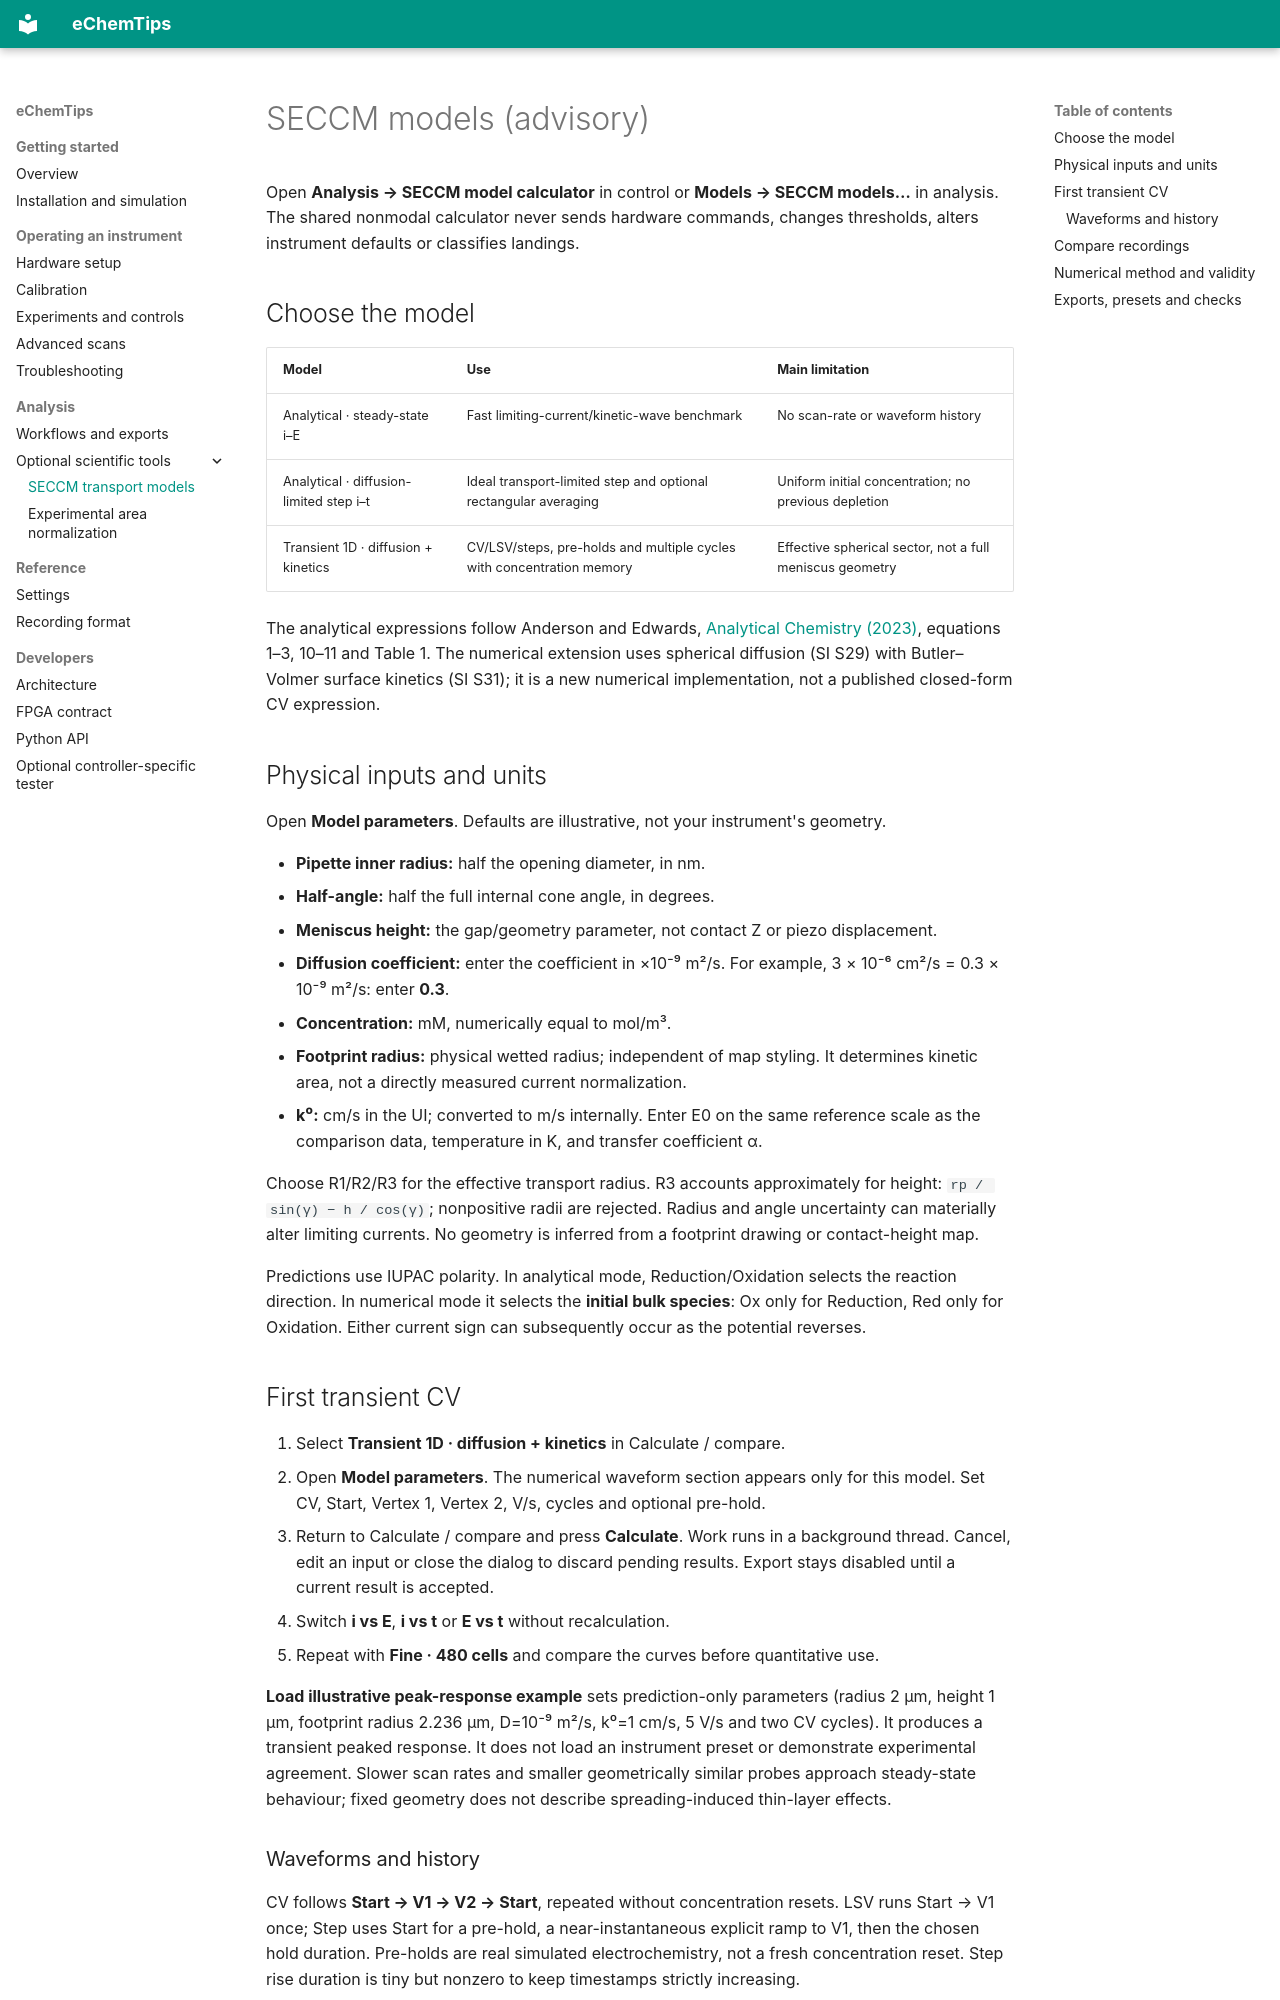

repository: aalto-ema/echemtips · page: SECCM_MODELS/index.html · generator: mkdocs

# SECCM models (advisory)

Open **Analysis → SECCM model calculator** in control or **Models → SECCM models…**
in analysis. The shared nonmodal calculator never sends hardware commands,
changes thresholds, alters instrument defaults or classifies landings.

## Choose the model

| Model | Use | Main limitation |
| --- | --- | --- |
| Analytical · steady-state i–E | Fast limiting-current/kinetic-wave benchmark | No scan-rate or waveform history |
| Analytical · diffusion-limited step i–t | Ideal transport-limited step and optional rectangular averaging | Uniform initial concentration; no previous depletion |
| Transient 1D · diffusion + kinetics | CV/LSV/steps, pre-holds and multiple cycles with concentration memory | Effective spherical sector, not a full meniscus geometry |

The analytical expressions follow Anderson and Edwards,
[Analytical Chemistry (2023)](https://doi.org/10.1021/acs.analchem.3c00216),
equations 1–3, 10–11 and Table 1. The numerical extension uses spherical diffusion
(SI S29) with Butler–Volmer surface kinetics (SI S31); it is a new numerical
implementation, not a published closed-form CV expression.

## Physical inputs and units

Open **Model parameters**. Defaults are illustrative, not your instrument's geometry.

- **Pipette inner radius:** half the opening diameter, in nm.
- **Half-angle:** half the full internal cone angle, in degrees.
- **Meniscus height:** the gap/geometry parameter, not contact Z or piezo displacement.
- **Diffusion coefficient:** enter the coefficient in ×10⁻⁹ m²/s.
  For example, 3 × 10⁻⁶ cm²/s = 0.3 × 10⁻⁹ m²/s: enter **0.3**.
- **Concentration:** mM, numerically equal to mol/m³.
- **Footprint radius:** physical wetted radius; independent of map styling.
  It determines kinetic area, not a directly measured current normalization.
- **k⁰:** cm/s in the UI; converted to m/s internally. Enter E0 on the same
  reference scale as the comparison data, temperature in K, and transfer coefficient α.

Choose R1/R2/R3 for the effective transport radius. R3 accounts approximately for
height: `rp / sin(γ) − h / cos(γ)`; nonpositive radii are rejected. Radius and
angle uncertainty can materially alter limiting currents. No geometry is inferred
from a footprint drawing or contact-height map.

Predictions use IUPAC polarity. In analytical mode, Reduction/Oxidation selects
the reaction direction. In numerical mode it selects the **initial bulk species**:
Ox only for Reduction, Red only for Oxidation. Either current sign can subsequently
occur as the potential reverses.

## First transient CV

1. Select **Transient 1D · diffusion + kinetics** in Calculate / compare.
2. Open **Model parameters**. The numerical waveform section appears only for
   this model. Set CV, Start, Vertex 1, Vertex 2, V/s, cycles and optional pre-hold.
3. Return to Calculate / compare and press **Calculate**. Work runs in a background
   thread. Cancel, edit an input or close the dialog to discard pending results.
   Export stays disabled until a current result is accepted.
4. Switch **i vs E**, **i vs t** or **E vs t** without recalculation.
5. Repeat with **Fine · 480 cells** and compare the curves before quantitative use.

**Load illustrative peak-response example** sets prediction-only parameters
(radius 2 µm, height 1 µm, footprint radius 2.236 µm, D=10⁻⁹ m²/s,
k⁰=1 cm/s, 5 V/s and two CV cycles). It produces a transient peaked response.
It does not load an instrument preset or demonstrate experimental agreement.
Slower scan rates and smaller geometrically similar probes approach steady-state
behaviour; fixed geometry does not describe spreading-induced thin-layer effects.

### Waveforms and history

CV follows **Start → V1 → V2 → Start**, repeated without concentration resets.
LSV runs Start → V1 once; Step uses Start for a pre-hold, a near-instantaneous
explicit ramp to V1, then the chosen hold duration. Pre-holds are real simulated
electrochemistry, not a fresh concentration reset. Step rise duration is tiny but
nonzero to keep timestamps strictly increasing.

The program begins from uniform concentrations, not an automatically equilibrated
electrode or a recovered earlier landing. A finite initial faradaic response can
therefore occur. Only the submitted waveform's history is known.
